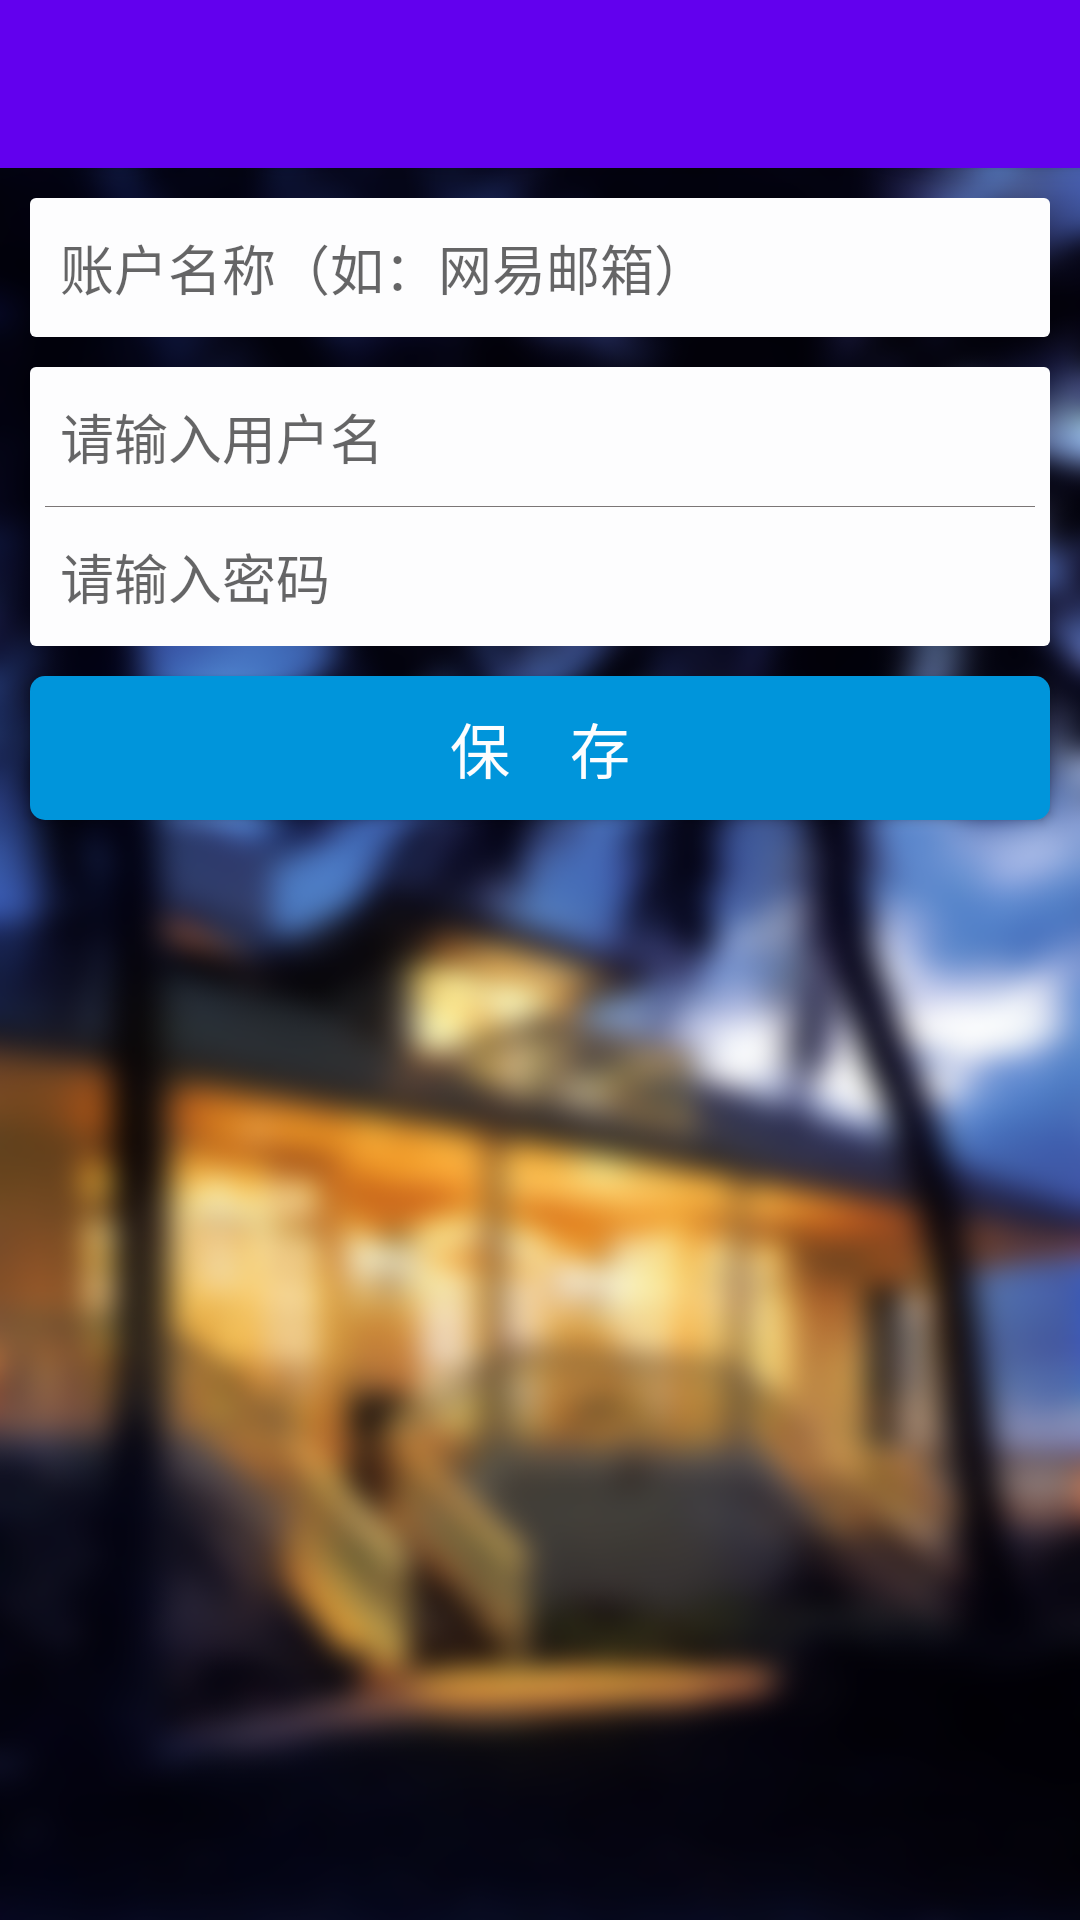

The Android layout XML behind this screen, and the referenced resources:
<!-- AndroidManifest.xml: activity theme AppTheme.NoActionBar -->
<!-- res/layout/activity_add_account.xml -->
<?xml version="1.0" encoding="utf-8"?>
<android.support.design.widget.CoordinatorLayout xmlns:android="http://schemas.android.com/apk/res/android"
    xmlns:app="http://schemas.android.com/apk/res-auto"
    xmlns:tools="http://schemas.android.com/tools"
    android:layout_width="match_parent"
    android:layout_height="match_parent"
    android:fitsSystemWindows="true"
    tools:context="cn.com.chengz.keepsecretcode.activity.AddAccountActivity">

    <android.support.design.widget.AppBarLayout
        android:layout_width="match_parent"
        android:layout_height="wrap_content"
        android:theme="@style/AppTheme.AppBarOverlay">

        <android.support.v7.widget.Toolbar
            android:id="@+id/toolbar"
            android:layout_width="match_parent"
            android:layout_height="?attr/actionBarSize"
            android:background="?attr/colorPrimary"
            app:popupTheme="@style/AppTheme.PopupOverlay" />

    </android.support.design.widget.AppBarLayout>

    <include layout="@layout/content_add_account" />

</android.support.design.widget.CoordinatorLayout>
<!-- res/layout/content_add_account.xml (included above) -->
<?xml version="1.0" encoding="utf-8"?>
<RelativeLayout xmlns:android="http://schemas.android.com/apk/res/android"
    xmlns:app="http://schemas.android.com/apk/res-auto"
    android:layout_width="match_parent"
    android:layout_height="match_parent"
    android:background="@mipmap/bg2"
    app:layout_behavior="@string/appbar_scrolling_view_behavior">

    <EditText
        android:id="@+id/accountname"
        android:layout_width="match_parent"
        android:layout_height="wrap_content"
        android:layout_marginLeft="10dp"
        android:layout_marginRight="10dp"
        android:layout_marginTop="10dp"
        android:background="@drawable/edit_border"
        android:hint="账户名称（如：网易邮箱）"
        android:paddingBottom="10dp"
        android:paddingLeft="10dp"
        android:paddingTop="10dp" />

    <LinearLayout
        android:id="@+id/userframe"
        android:layout_width="match_parent"
        android:layout_height="wrap_content"
        android:layout_below="@+id/accountname"
        android:layout_centerInParent="true"
        android:layout_marginLeft="10dp"
        android:layout_marginRight="10dp"
        android:layout_marginTop="10dp"
        android:background="@drawable/edit_border"
        android:orientation="vertical">

        <EditText
            android:id="@+id/username"
            android:layout_width="match_parent"
            android:layout_height="wrap_content"
            android:layout_marginLeft="10dp"
            android:layout_marginRight="10dp"
            android:background="@drawable/edit_border"
            android:hint="请输入用户名"
            android:paddingBottom="10dp"
            android:paddingTop="10dp" />

        <ImageView
            android:layout_width="match_parent"
            android:layout_height="1px"
            android:layout_marginLeft="5dp"
            android:layout_marginRight="5dp"
            android:background="@color/grey" />


        <EditText
            android:id="@+id/password"
            android:layout_width="match_parent"
            android:layout_height="wrap_content"
            android:layout_marginLeft="10dp"
            android:layout_marginRight="10dp"
            android:background="@drawable/edit_border"
            android:hint="请输入密码"
            android:paddingBottom="10dp"
            android:paddingTop="10dp" />
    </LinearLayout>

    <Button
        android:id="@+id/save"
        android:layout_width="match_parent"
        android:layout_height="wrap_content"
        android:layout_below="@id/userframe"
        android:layout_marginLeft="10dp"
        android:layout_marginRight="10dp"
        android:layout_marginTop="10dp"
        android:background="@drawable/btn_shape"
        android:text="保    存"
        android:textColor="@color/milkwhite"
        android:textSize="20sp" />
</RelativeLayout>
<!-- resources referenced by this layout -->
<resources>
  <color name="grey">#7b7676</color>
  <color name="milkwhite">#FDFDFE</color>
  <!-- drawable btn_shape (drawable) -->
  <?xml version="1.0" encoding="utf-8"?>
  <shape xmlns:android="http://schemas.android.com/apk/res/android">
      <solid android:color="@color/lightblue" />
      <corners android:radius="5dp" />
  </shape>
  <!-- drawable edit_border (drawable) -->
  <?xml version="1.0" encoding="utf-8"?>
  <shape xmlns:android="http://schemas.android.com/apk/res/android"
      android:shape="rectangle">
  
      <corners android:radius="2dp" />
      <solid android:color="@color/milkwhite" />
  </shape>
  <!-- mipmap bg2: png bitmap (mipmap-xxhdpi, 482591 bytes) -->
  <style name="AppTheme.NoActionBar">
          <item name="windowActionBar">false</item>
          <item name="windowNoTitle">true</item>
          <item name="android:colorPrimary">@color/colorPrimary</item>
          <item name="android:colorPrimaryDark">@color/colorPrimaryDark</item>
          <item name="android:windowDrawsSystemBarBackgrounds">true</item>
          <item name="android:statusBarColor">@color/colorPrimaryDark</item>
      </style>
  <color name="lightblue">#0095DB</color>
  <color name="colorPrimary">#3F51B5</color>
  <color name="colorPrimaryDark">#303F9F</color>
</resources>
